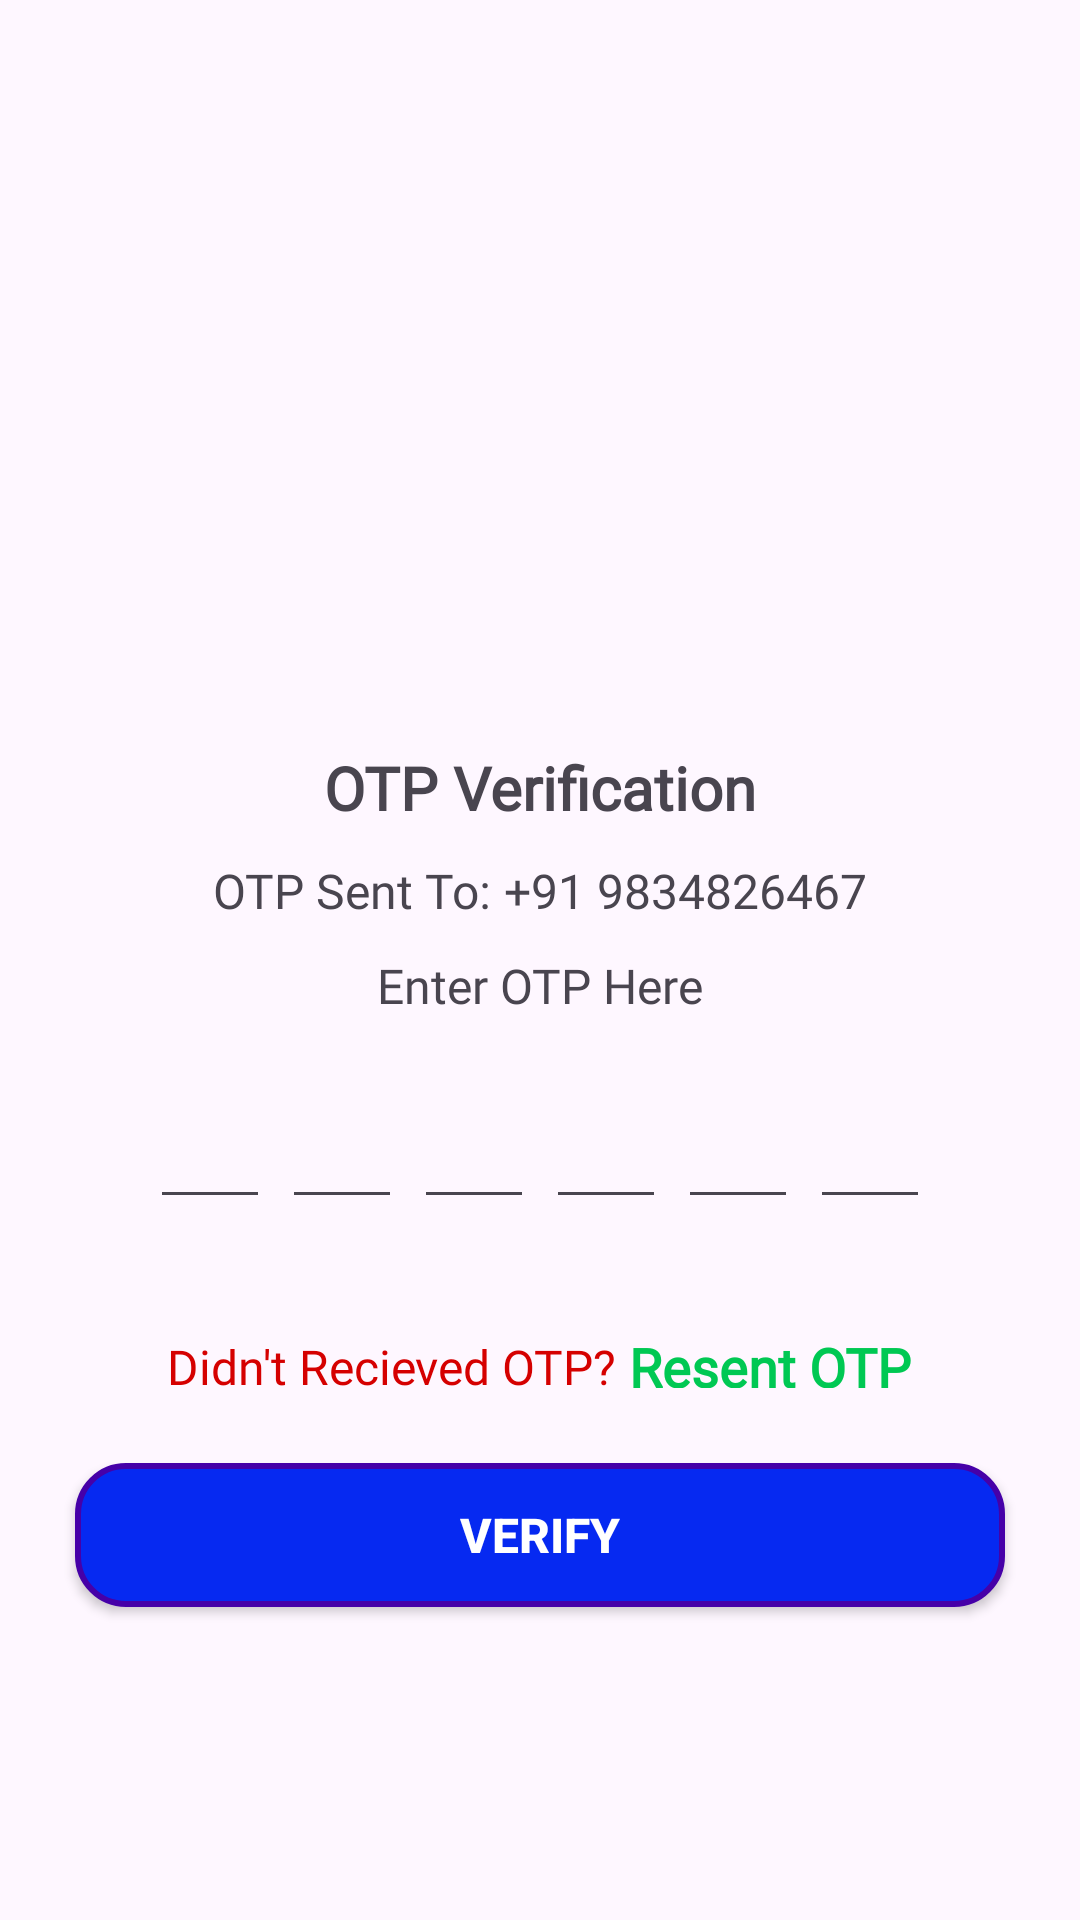

This screen was rendered from an Android layout file. Write that file and the resources it references.
<!-- AndroidManifest.xml: application theme Theme.FastFooder -->
<!-- res/layout/activity_verify_otp.xml -->
<?xml version="1.0" encoding="utf-8"?>
<LinearLayout xmlns:android="http://schemas.android.com/apk/res/android"
    xmlns:app="http://schemas.android.com/apk/res-auto"
    xmlns:tools="http://schemas.android.com/tools"
    android:id="@+id/main"
    android:orientation="vertical"
    android:layout_width="match_parent"
    android:layout_height="match_parent"
    tools:context=".VerifyOTPActivity"
    android:gravity="center">

    <ImageView
        android:layout_width="150sp"
        android:layout_height="150sp"
        android:src="@drawable/otp_verification" />

    <TextView
        android:layout_width="wrap_content"
        android:layout_height="wrap_content"
        android:text="OTP Verification"
        android:textStyle="bold"
        android:textSize="20sp"
        android:fontFamily="@font/aldrich"
        android:layout_marginTop="20sp"/>


    <LinearLayout
        android:layout_width="wrap_content"
        android:layout_height="wrap_content"
        android:orientation="horizontal">

    <TextView
        android:layout_width="wrap_content"
        android:layout_height="wrap_content"
        android:text="OTP Sent To: "
        android:textStyle="normal"
        android:textSize="16sp"
        android:fontFamily="@font/aldrich"
        android:layout_marginTop="10sp"/>


    <TextView
        android:layout_width="wrap_content"
        android:layout_height="wrap_content"
        android:text="+91 9834826467"
        android:id="@+id/tvVerifyOTPMobileno"
        android:textStyle="normal"
        android:textSize="16sp"
        android:fontFamily="@font/aldrich"
        android:layout_marginTop="10sp"/>
    </LinearLayout>

    <TextView
        android:layout_width="wrap_content"
        android:layout_height="wrap_content"
        android:text="Enter OTP Here"
        android:textStyle="normal"
        android:textSize="16sp"
        android:fontFamily="@font/aldrich"
        android:layout_marginTop="10sp"/>


    <LinearLayout
        android:layout_width="match_parent"
        android:layout_height="wrap_content"
        android:layout_marginTop="20sp"
        android:gravity="center"
        android:orientation="horizontal">

        <EditText
            android:layout_width="40sp"
            android:layout_height="45sp"
            android:layout_margin="2sp"
            android:id="@+id/etVerifyOPTInputCode1"
            android:textSize="20sp"
            android:textStyle="normal"
            android:inputType="number"
            android:maxLength="1"
            android:imeOptions="actionNext"
            android:importantForAutofill="no"
            android:fontFamily="@font/aldrich"
            android:gravity="center"
            />

                <EditText
            android:layout_width="40sp"
            android:layout_height="45sp"
            android:layout_margin="2sp"
            android:id="@+id/etVerifyOPTInputCode2"
            android:textSize="20sp"
            android:textStyle="normal"
            android:inputType="number"
            android:maxLength="1"
            android:imeOptions="actionNext"
            android:importantForAutofill="no"
            android:fontFamily="@font/aldrich"
            android:gravity="center" />

                <EditText
            android:layout_width="40sp"
            android:layout_height="45sp"
            android:layout_margin="2sp"
            android:id="@+id/etVerifyOPTInputCode3"
            android:textSize="20sp"
            android:textStyle="normal"
            android:inputType="number"
            android:maxLength="1"
            android:imeOptions="actionNext"
            android:importantForAutofill="no"
            android:fontFamily="@font/aldrich"
            android:gravity="center"/>

                <EditText
            android:layout_width="40sp"
            android:layout_height="45sp"
            android:layout_margin="2sp"
            android:id="@+id/etVerifyOPTInputCode4"
            android:textSize="20sp"
            android:textStyle="normal"
            android:inputType="number"
            android:maxLength="1"
            android:imeOptions="actionNext"
            android:importantForAutofill="no"
            android:fontFamily="@font/aldrich"
            android:gravity="center"/>


        <EditText
            android:layout_width="40sp"
            android:layout_height="45sp"
            android:layout_margin="2sp"
            android:id="@+id/etVerifyOPTInputCode5"
            android:textSize="20sp"
            android:textStyle="normal"
            android:inputType="number"
            android:maxLength="1"
            android:imeOptions="actionNext"
            android:importantForAutofill="no"
            android:fontFamily="@font/aldrich"
            android:gravity="center"
            />
        <EditText
            android:layout_width="40sp"
            android:layout_height="45sp"
            android:layout_margin="2sp"
            android:id="@+id/etVerifyOPTInputCode6"
            android:textSize="20sp"
            android:textStyle="normal"
            android:inputType="number"
            android:maxLength="1"
            android:imeOptions="actionDone"
            android:importantForAutofill="no"
            android:fontFamily="@font/aldrich"
            android:gravity="center"
            />

    </LinearLayout>

    <LinearLayout
        android:layout_width="wrap_content"
        android:layout_height="wrap_content"
        android:orientation="horizontal"
        android:gravity="center"
        android:layout_marginTop="20sp">

        <TextView
            android:layout_width="wrap_content"
            android:layout_height="wrap_content"
            android:text="Didn't Recieved OTP?"
            android:textColor="@color/red"
            android:textStyle="normal"
            android:textSize="16sp"
            android:fontFamily="@font/aldrich"
            android:layout_marginTop="10sp"/>

        <TextView
            android:layout_width="wrap_content"
            android:layout_height="wrap_content"
            android:text="Resent OTP"
            android:id="@+id/tvVerifyOTPResentOTP"
            android:textColor="@color/green"
            android:textStyle="bold"
            android:textSize="18sp"
            android:fontFamily="@font/aldrich"
            android:layout_marginLeft="4sp"
            android:layout_marginTop="10sp"/>

    </LinearLayout>

    <androidx.appcompat.widget.AppCompatButton
        android:layout_width="match_parent"
        android:layout_height="wrap_content"
        android:id="@+id/btnVerifyOTPVerify"
        android:text="Verify"
        android:textColor="@color/white"
        android:textStyle="bold"
        android:textSize="16sp"
        android:background="@drawable/btn_bg_shape_blue"
        android:layout_margin="25sp"/>

</LinearLayout>
<!-- resources referenced by this layout -->
<resources>
  <color name="green">#00C853</color>
  <color name="red">#D50000</color>
  <color name="white">#FFFFFFFF</color>
  <!-- drawable btn_bg_shape_blue (drawable) -->
  <?xml version="1.0" encoding="utf-8"?>
  <shape xmlns:android="http://schemas.android.com/apk/res/android">
  
      <stroke
          android:width="2sp"
          android:color="@color/dark_blue"/>
  
      <corners
          android:radius="16sp"
          />
  
      <solid
          android:color="@color/blue"/>
          />
  </shape>
  <style name="Theme.FastFooder" parent="Base.Theme.FastFooder" />
  <color name="dark_blue">#4600A8</color>
  <color name="blue">#0629F1</color>
  <style name="Base.Theme.FastFooder" parent="Theme.Material3.DayNight.NoActionBar">
          
          
      </style>
</resources>
